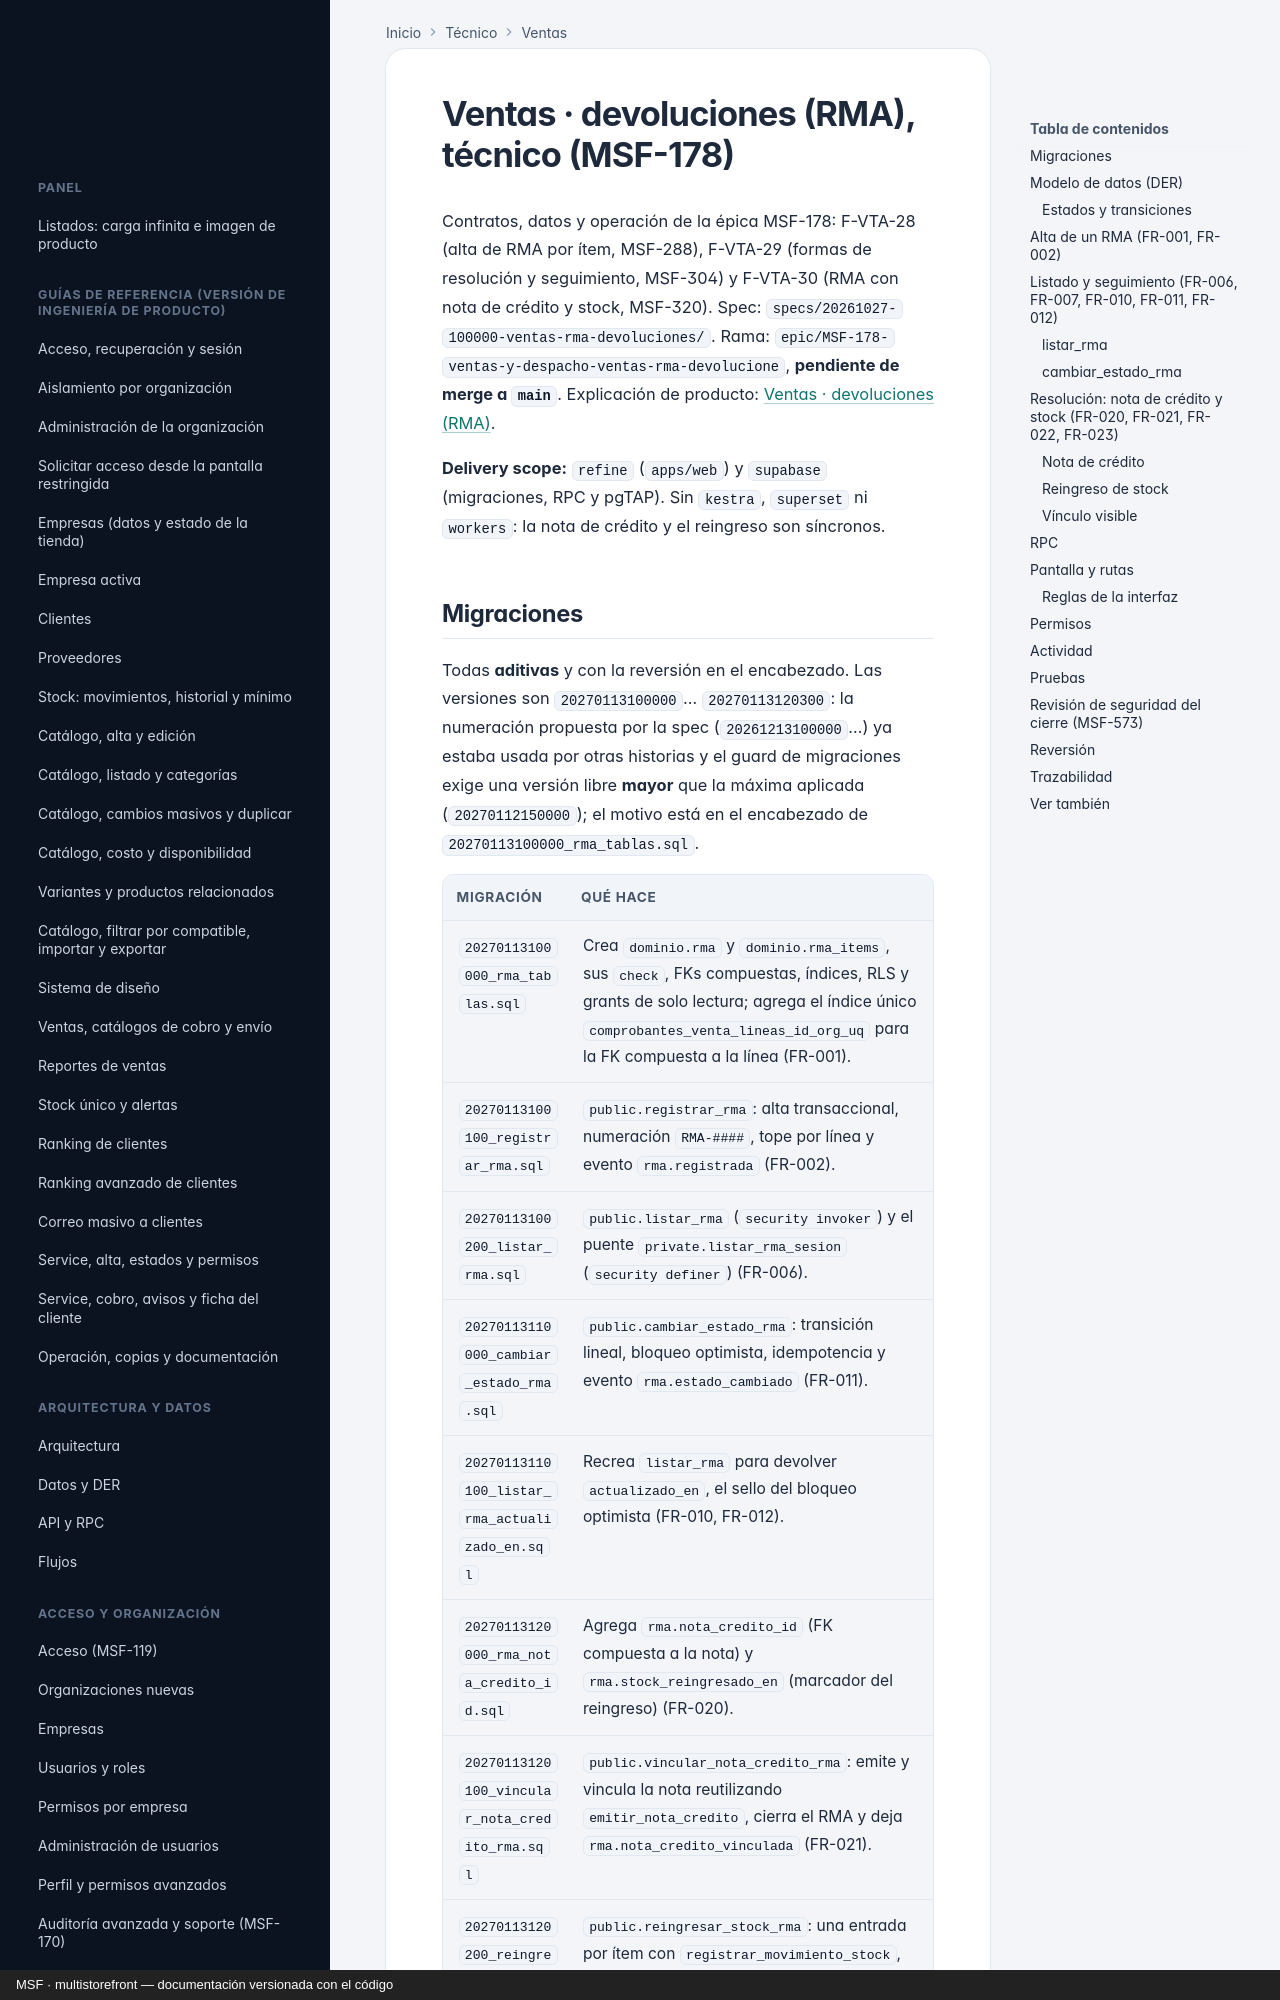

repository: nicolasjones/multistorefront-meli · page: tecnico/ventas-rma-devoluciones/index.html · generator: mkdocs · copyright: MSF · multistorefront — documentación versionada con el código

---
owner: tecnico
sources:
  - specs
  - supabase/migrations
  - apps/web/src
---

# Ventas · devoluciones (RMA), técnico (MSF-178)

Contratos, datos y operación de la épica MSF-178: F-VTA-28 (alta de RMA por ítem, MSF-288), F-VTA-29
(formas de resolución y seguimiento, MSF-304) y F-VTA-30 (RMA con nota de crédito y stock, MSF-320). Spec:
`specs/20261027-100000-ventas-rma-devoluciones/`. Rama:
`epic/MSF-178-ventas-y-despacho-ventas-rma-devolucione`, **pendiente de merge a `main`**.
Explicación de producto: [Ventas · devoluciones (RMA)](../producto/ventas-rma-devoluciones.md).

**Delivery scope:** `refine` (`apps/web`) y `supabase` (migraciones, RPC y pgTAP). Sin `kestra`, `superset`
ni `workers`: la nota de crédito y el reingreso son síncronos.
